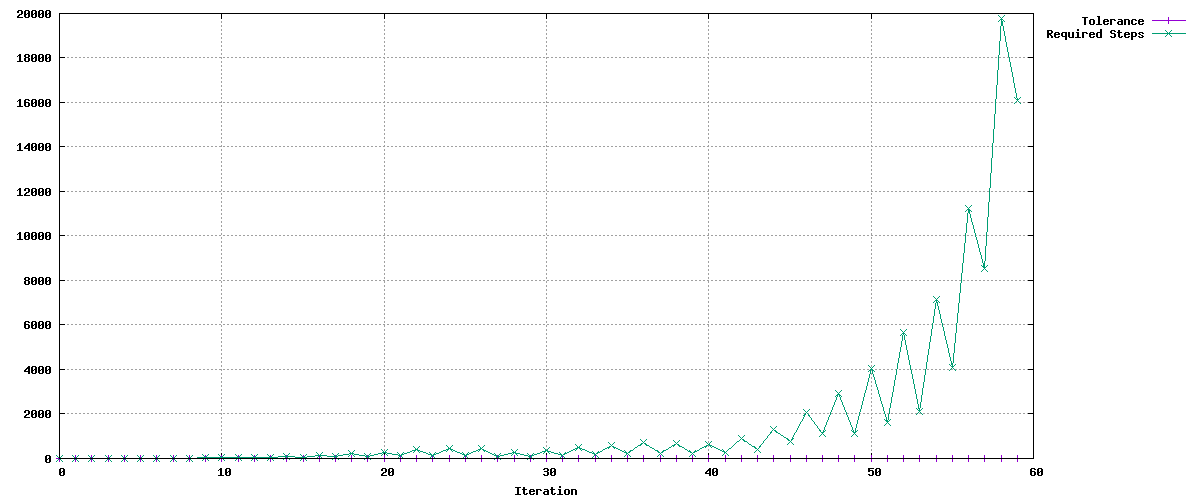

The file beside this chart, header and first rows:
Tolerance, Required Steps
0.9, 1
0.9, 2
0.855, 3
0.8123, 3
0.7716, 2
0.7331, 5
0.6964, 7
0.6616, 12
0.8026, 12
0.8026, 24
0.9013, 36
0.9342, 43
0.9449, 57
0.9584, 43
0.9105, 100
0.9615, 55
0.9134, 155
0.9693, 80
0.9208, 228
0.9722, 89
0.9236, 272
0.975, 113
0.9263, 384
0.9783, 128
0.9294, 462
0.9804, 124
0.9314, 442
0.9808, 80
0.9317, 271
0.9798, 87
0.9309, 358
0.9832, 132
0.934, 490
0.9822, 162
0.9331, 578
0.9813, 206
0.9322, 730
0.9809, 210
0.9318, 669
0.9786, 209
0.9297, 650
0.9774, 270
0.9285, 904
0.9787, 410
0.9297, 1314
0.9781, 757
0.9292, 2071
0.9741, 1119
0.9254, 2924
0.9715, 1122
0.9229, 4046
0.9786, 1604
0.9297, 5650
0.98, 2099
0.931, 7132
0.9797, 4109
0.9307, 11241
0.9747, 8545
0.9259, 19786
0.968, 16106
